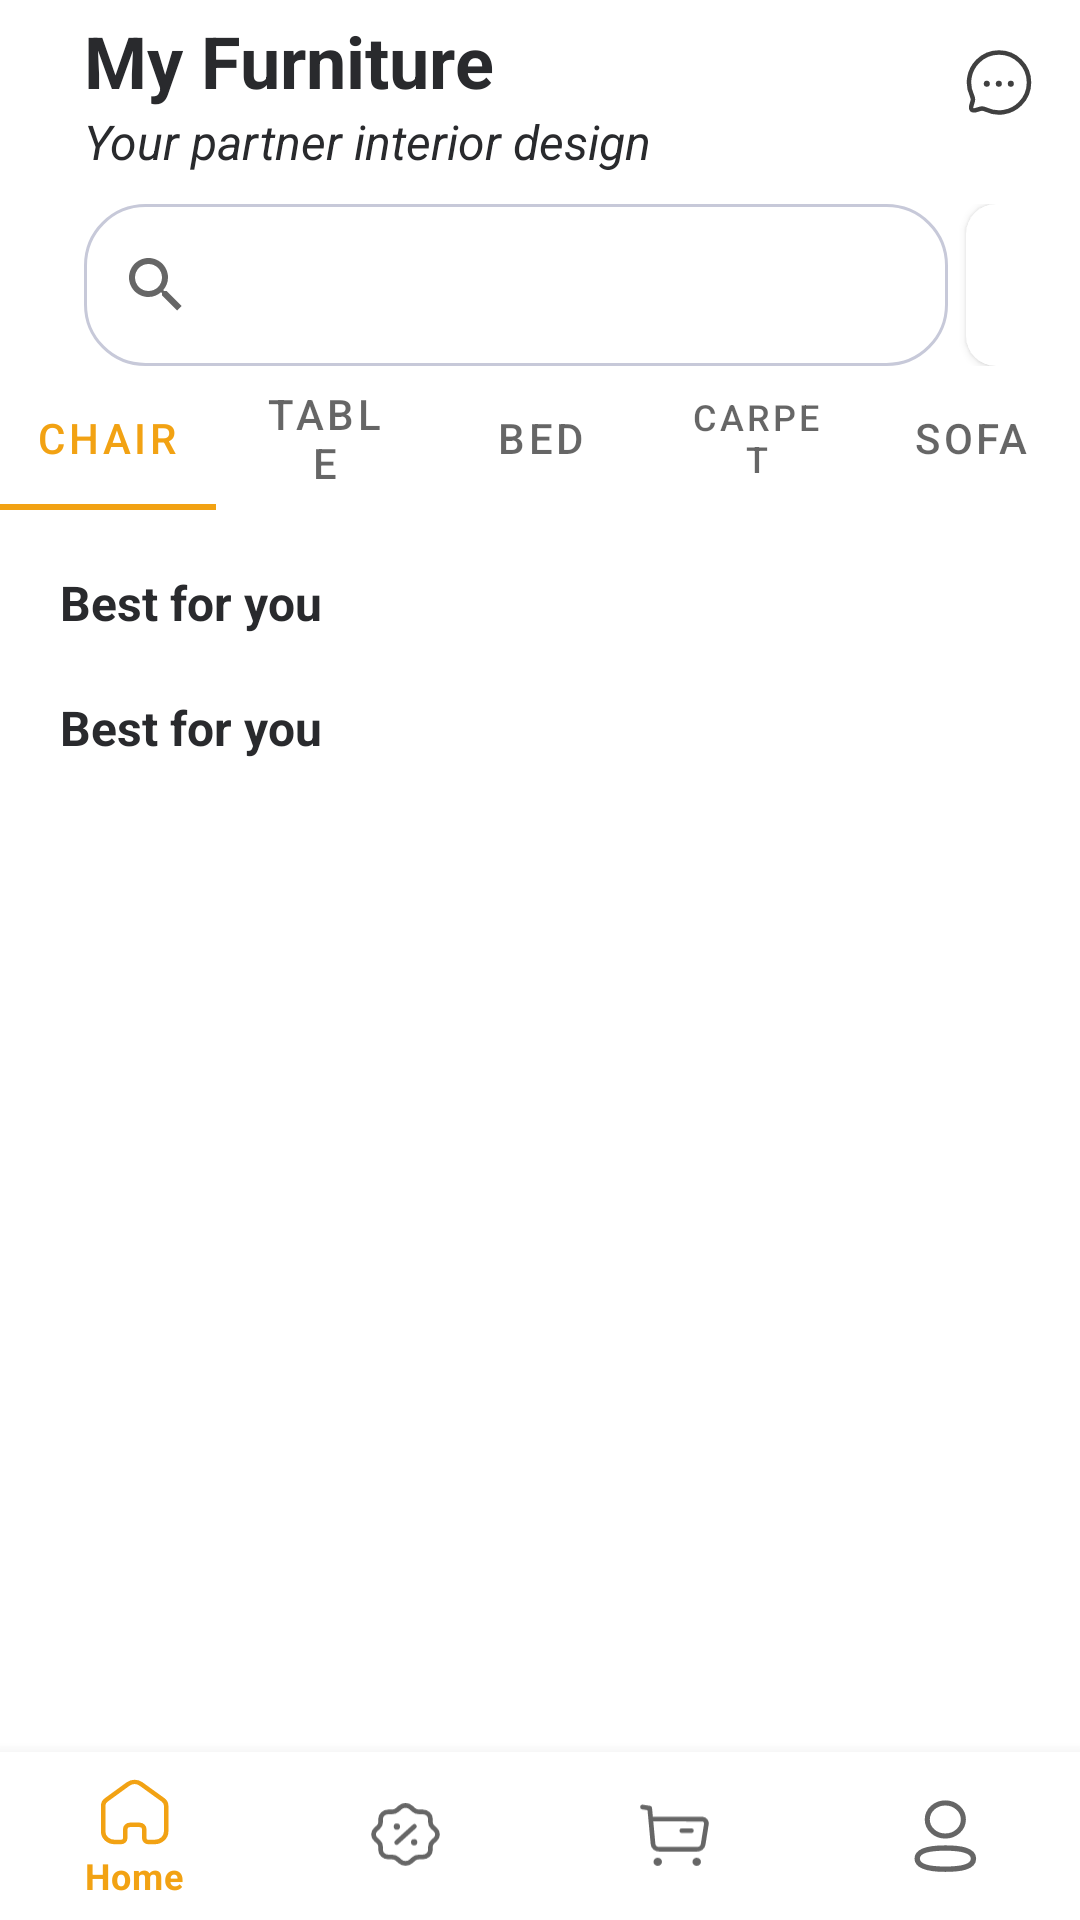

This screen was rendered from an Android layout file. Write that file and the resources it references.
<!-- AndroidManifest.xml: application theme Theme.Individ_project -->
<!-- res/layout/activity_home.xml -->
<?xml version="1.0" encoding="utf-8"?>
<androidx.constraintlayout.widget.ConstraintLayout xmlns:android="http://schemas.android.com/apk/res/android"
    xmlns:app="http://schemas.android.com/apk/res-auto"
    xmlns:tools="http://schemas.android.com/tools"
    android:layout_width="match_parent"
    android:layout_height="match_parent"
    tools:context=".HomeActivity">


    <TextView
        android:id="@+id/textView"
        android:layout_width="wrap_content"
        android:layout_height="wrap_content"
        android:layout_marginStart="28dp"
        android:layout_marginTop="4dp"
        android:text="@string/app_name"
        android:textColor="@color/dark_grey"
        android:textSize="24sp"
        android:textStyle="bold"
        app:layout_constraintStart_toStartOf="parent"
        app:layout_constraintTop_toTopOf="parent" />

    <TextView
        android:id="@+id/textView2"
        android:layout_width="wrap_content"
        android:layout_height="wrap_content"
        android:layout_marginStart="28dp"
        android:text="@string/Home"
        android:textColor="@color/dark_grey"
        android:textSize="16sp"
        android:textStyle="italic"
        app:layout_constraintStart_toStartOf="parent"
        app:layout_constraintTop_toBottomOf="@+id/textView" />

    <ImageView
        android:id="@+id/imageView"
        android:layout_width="wrap_content"
        android:layout_height="wrap_content"
        android:layout_marginTop="16dp"
        android:layout_marginEnd="16dp"
        app:layout_constraintEnd_toEndOf="parent"
        app:layout_constraintTop_toTopOf="parent"
        app:srcCompat="@drawable/chat"
        android:contentDescription="@string/message" />

    <LinearLayout
        android:id="@+id/linearLayout"
        android:layout_width="match_parent"
        android:layout_height="wrap_content"
        android:orientation="horizontal"
        app:layout_constraintEnd_toEndOf="parent"
        app:layout_constraintStart_toStartOf="parent"
        app:layout_constraintTop_toBottomOf="@+id/textView2"
        android:layout_marginTop="10dp">

        <SearchView
            android:id="@+id/searchView"
            android:layout_width="288dp"
            android:layout_height="54dp"
            android:layout_marginStart="28dp"
            android:background="@drawable/shape"
            app:layout_constraintStart_toStartOf="parent"
            app:layout_constraintTop_toBottomOf="@+id/textView2" />

        <androidx.cardview.widget.CardView
            android:layout_width="54dp"
            android:layout_height="54dp"
            android:layout_marginStart="6dp"
            app:cardCornerRadius="10dp">

            <ImageView
                android:layout_width="wrap_content"
                android:layout_height="wrap_content"
                app:srcCompat="@drawable/man_388104_960_720"
                android:contentDescription="@string/person" />
        </androidx.cardview.widget.CardView>
    </LinearLayout>


    <com.google.android.material.tabs.TabLayout
        android:id="@+id/tabLayout"
        android:layout_width="match_parent"
        android:layout_height="wrap_content"
        app:layout_constraintTop_toBottomOf="@+id/linearLayout">

        <com.google.android.material.tabs.TabItem
            android:layout_width="87dp"
            android:layout_height="38dp"
            android:background="@color/yellow"
            android:text="@string/Home2" />

        <com.google.android.material.tabs.TabItem
            android:layout_width="87dp"
            android:layout_height="38dp"
            android:background="@color/yellow"
            android:text="@string/Home3" />

        <com.google.android.material.tabs.TabItem
            android:layout_width="87dp"
            android:layout_height="38dp"
            android:background="@color/yellow"
            android:text="@string/Home4" />

        <com.google.android.material.tabs.TabItem
            android:layout_width="87dp"
            android:layout_height="38dp"
            android:background="@color/yellow"
            android:text="@string/Home5" />

        <com.google.android.material.tabs.TabItem
            android:layout_width="87dp"
            android:layout_height="38dp"
            android:background="@color/yellow"
            android:text="@string/Home6" />


    </com.google.android.material.tabs.TabLayout>


    <TextView
        android:id="@+id/textView6"
        android:layout_width="match_parent"
        android:layout_height="wrap_content"
        android:layout_margin="20dp"
        android:text="@string/Home7"
        android:textColor="@color/dark_grey"
        android:textSize="16sp"
        android:textStyle="bold"
        app:layout_constraintTop_toBottomOf="@+id/tabLayout"
        tools:layout_editor_absoluteX="20dp" />



    <HorizontalScrollView
        android:layout_width="wrap_content"
        android:id="@+id/recyclerView"
        android:fillViewport="true"
        android:scrollbars="none"
        app:layout_constraintEnd_toEndOf="parent"
        app:layout_constraintStart_toStartOf="parent"
        app:layout_constraintTop_toBottomOf="@+id/textView6"
        android:layout_height="wrap_content">
        <RelativeLayout
            android:id="@+id/one"
            android:layout_width="wrap_content"
            android:layout_height="wrap_content">

            <androidx.recyclerview.widget.RecyclerView
                android:layout_width="wrap_content"
                android:layout_height="wrap_content"
                android:orientation="horizontal"
                app:layoutManager="androidx.recyclerview.widget.GridLayoutManager"
                tools:itemCount="3"
                tools:listitem="@layout/list_item">

            </androidx.recyclerview.widget.RecyclerView>
    </RelativeLayout>
    </HorizontalScrollView>

    <TextView
        android:id="@+id/textView7"
        android:layout_width="match_parent"
        android:layout_height="wrap_content"
        android:layout_margin="20dp"
        android:text="@string/Home7"
        android:textColor="@color/dark_grey"
        android:textSize="16sp"
        android:textStyle="bold"
        app:layout_constraintTop_toBottomOf="@+id/recyclerView"
        tools:layout_editor_absoluteX="20dp" />
    <ScrollView
        android:id="@+id/recyclerView2"
        android:layout_width="match_parent"
        android:layout_height="wrap_content"
        app:layout_constraintTop_toBottomOf="@+id/textView7">
        <androidx.recyclerview.widget.RecyclerView
            android:layout_width="match_parent"
            android:layout_height="wrap_content"
            app:layoutManager="androidx.recyclerview.widget.GridLayoutManager"
            tools:listitem="@layout/list_item2"
            tools:itemCount="2"/>
    </ScrollView>
    <include
        layout="@layout/menu"/>
</androidx.constraintlayout.widget.ConstraintLayout>
<!-- res/layout/list_item.xml (included above) -->
<?xml version="1.0" encoding="utf-8"?>
<androidx.constraintlayout.widget.ConstraintLayout xmlns:android="http://schemas.android.com/apk/res/android"
    xmlns:app="http://schemas.android.com/apk/res-auto"
    android:layout_width="wrap_content"
    android:layout_height="wrap_content">

    <LinearLayout
        android:id="@+id/item1"
        android:layout_width="156dp"
        android:layout_height="209dp"
        android:layout_marginStart="20dp"
        android:layout_marginTop="10dp"
        android:background="@drawable/shape"
        android:orientation="vertical"
        app:layout_constraintStart_toStartOf="parent"
        app:layout_constraintTop_toTopOf="parent">

        <androidx.cardview.widget.CardView
            android:layout_width="129dp"
            android:layout_height="129dp"
            android:layout_margin="10dp"
            app:cardCornerRadius="20dp">

            <ImageView
                android:layout_width="wrap_content"
                android:layout_height="wrap_content"
                app:srcCompat="@drawable/_25243_7" />
        </androidx.cardview.widget.CardView>

        <TextView
            android:layout_width="wrap_content"
            android:layout_height="wrap_content"
            android:layout_marginStart="10dp"
            android:text="@string/product_name"
            android:textColor="@color/blue_dark"
            android:textSize="12dp" />

        <LinearLayout
            android:layout_width="match_parent"
            android:layout_height="wrap_content"
            android:layout_margin="10dp"
            android:orientation="horizontal">

            <ImageView
                android:layout_width="wrap_content"
                android:layout_height="wrap_content"
                android:layout_gravity="center"
                app:srcCompat="@drawable/star" />

            <TextView
                android:layout_width="wrap_content"
                android:layout_height="wrap_content"
                android:text="@string/product_grade"
                android:textColor="@color/blue_dark"
                android:textSize="12dp" />

            <TextView
                android:layout_width="wrap_content"
                android:layout_height="wrap_content"
                android:layout_marginStart="50dp"
                android:text="@string/product_price"
                android:textColor="@color/blue_dark"
                android:textSize="14dp" />
        </LinearLayout>
    </LinearLayout>
</androidx.constraintlayout.widget.ConstraintLayout>
<!-- res/layout/list_item2.xml (included above) -->
<?xml version="1.0" encoding="utf-8"?>
<androidx.constraintlayout.widget.ConstraintLayout xmlns:android="http://schemas.android.com/apk/res/android"
    android:layout_width="match_parent"
    android:layout_height="match_parent"
    xmlns:app="http://schemas.android.com/apk/res-auto">

    <LinearLayout
        android:layout_width="352dp"
        android:layout_height="147dp"
        android:layout_marginStart="20dp"
        android:layout_marginTop="10dp"
        android:background="@drawable/shape"
        app:layout_constraintStart_toStartOf="parent"
        app:layout_constraintTop_toTopOf="parent">

        <androidx.cardview.widget.CardView
            android:layout_width="129dp"
            android:layout_height="129dp"
            android:layout_margin="10dp"
            app:cardCornerRadius="20dp">

            <ImageView
                android:layout_width="wrap_content"
                android:layout_height="wrap_content"
                app:srcCompat="@drawable/_25243_7" />
        </androidx.cardview.widget.CardView>

        <LinearLayout
            android:layout_width="match_parent"
            android:layout_height="match_parent"
            android:orientation="vertical">

            <TextView
                android:layout_width="wrap_content"
                android:layout_height="wrap_content"
                android:layout_margin="10dp"
                android:text="@string/product_name"
                android:textColor="@color/blue_dark"
                android:textSize="16dp" />

            <TextView
                android:layout_width="wrap_content"
                android:layout_height="wrap_content"
                android:layout_marginStart="10dp"
                android:text="@string/product_place"
                android:textColor="@color/grey"
                android:textSize="12dp" />

            <LinearLayout
                android:layout_width="match_parent"
                android:layout_height="wrap_content"
                android:layout_marginStart="10dp"
                android:layout_marginTop="10dp"
                android:orientation="horizontal">

                <ImageView
                    android:layout_width="wrap_content"
                    android:layout_height="wrap_content"
                    app:srcCompat="@drawable/star" />

                <ImageView
                    android:layout_width="wrap_content"
                    android:layout_height="wrap_content"
                    android:layout_marginStart="5dp"
                    app:srcCompat="@drawable/star" />

                <ImageView
                    android:layout_width="wrap_content"
                    android:layout_height="wrap_content"
                    android:layout_marginStart="5dp"
                    app:srcCompat="@drawable/star" />

                <ImageView
                    android:layout_width="wrap_content"
                    android:layout_height="wrap_content"
                    android:layout_marginStart="5dp"
                    app:srcCompat="@drawable/star" />

                <ImageView
                    android:layout_width="wrap_content"
                    android:layout_height="wrap_content"
                    android:layout_marginStart="5dp"
                    app:srcCompat="@drawable/star" />
            </LinearLayout>

            <TextView
                android:layout_width="wrap_content"
                android:layout_height="wrap_content"
                android:layout_marginVertical="20dp "
                android:layout_marginStart="10dp"
                android:text="@string/product_price"
                android:textColor="@color/blue_dark"
                android:textSize="14dp" />

        </LinearLayout>


    </LinearLayout>
</androidx.constraintlayout.widget.ConstraintLayout>
<!-- res/layout/menu.xml (included above) -->
<?xml version="1.0" encoding="utf-8"?>
<merge xmlns:android="http://schemas.android.com/apk/res/android"
    xmlns:app="http://schemas.android.com/apk/res-auto"
    android:layout_width="match_parent"
    android:layout_height="match_parent">

    <com.google.android.material.bottomnavigation.BottomNavigationView
        android:id="@+id/nav"
        android:layout_width="match_parent"
        android:layout_height="wrap_content"
        app:layout_constraintBottom_toBottomOf="parent"
        app:menu="@menu/menu" />
</merge>
<!-- resources referenced by this layout -->
<resources>
  <color name="blue_dark">#081D43</color>
  <color name="dark_grey">#292A2D</color>
  <color name="grey">#404040</color>
  <color name="yellow">#F2A213</color>
  <!-- drawable shape (drawable) -->
  <?xml version="1.0" encoding="utf-8"?>
  <shape xmlns:android="http://schemas.android.com/apk/res/android">
  
      <stroke
          android:color="@color/text_grey"
          android:width="1dp"/>
      <solid
          android:color="@color/white"/>
      <corners
          android:radius="20dp"/>
  </shape>
  <!-- drawable star (drawable) -->
  <vector xmlns:android="http://schemas.android.com/apk/res/android"
      android:width="12dp"
      android:height="12dp"
      android:viewportWidth="12"
      android:viewportHeight="12">
    <path
        android:pathData="M6.7362,0.7847L7.9545,3.2185C8.0738,3.4575 8.3043,3.6232 8.5716,3.6615L11.2969,4.0538C11.9702,4.151 12.2382,4.9671 11.7509,5.4347L9.7801,7.3283C9.5864,7.5146 9.4983,7.7822 9.5441,8.0451L10.0092,10.7186C10.1237,11.3799 9.4199,11.8845 8.818,11.5716L6.3821,10.3085C6.1434,10.1846 5.8573,10.1846 5.6179,10.3085L3.182,11.5716C2.5801,11.8845 1.8763,11.3799 1.9915,10.7186L2.4559,8.0451C2.5017,7.7822 2.4135,7.5146 2.2199,7.3283L0.2491,5.4347C-0.2382,4.9671 0.0298,4.151 0.7031,4.0538L3.4284,3.6615C3.6957,3.6232 3.9269,3.4575 4.0462,3.2185L5.2638,0.7847C5.5651,0.1829 6.4349,0.1829 6.7362,0.7847Z"
        android:fillColor="#F0A113"
        android:fillType="evenOdd"/>
  </vector>
  <string name="Home">Your partner interior design</string>
  <string name="Home2">Chair</string>
  <string name="Home3">Table</string>
  <string name="Home4">Bed</string>
  <string name="Home5">Carpet</string>
  <string name="Home6">Sofa</string>
  <string name="Home7">Best for you</string>
  <string name="app_name">My Furniture</string>
  <string name="message">message</string>
  <string name="person">person</string>
  <string name="product_grade">4,9</string>
  <string name="product_name">Lorem Chair</string>
  <string name="product_place">Relax, Comfortable</string>
  <string name="product_price">$120.00</string>
  <style name="Theme.Individ_project" parent="Theme.MaterialComponents.DayNight.DarkActionBar">
          
          <item name="colorPrimary">@color/purple_500</item>
          <item name="colorPrimaryVariant">@color/purple_200</item>
          <item name="colorOnPrimary">@color/white</item>
          
          <item name="colorSecondary">@color/teal_200</item>
          <item name="colorSecondaryVariant">@color/teal_700</item>
          <item name="colorOnSecondary">@color/black</item>
          
          <item name="android:statusBarColor" tools:targetApi="l">?attr/colorPrimaryVariant</item>
          
      </style>
  <color name="text_grey">#C7C9D9</color>
  <color name="white">#FFFFFFFF</color>
  <color name="purple_500">#F2A213</color>
  <color name="purple_200">#FFBB86FC</color>
  <color name="teal_200">#FF03DAC5</color>
  <color name="teal_700">#FF018786</color>
  <color name="black">#FF000000</color>
</resources>
